Run: headless pygame with SDL's dummy video driver; simulated clock (each Clock.tick advances the game by its frame time, no real sleeping); random seed 0; keys injected as events and as key.get_pressed() state; no mouse input.
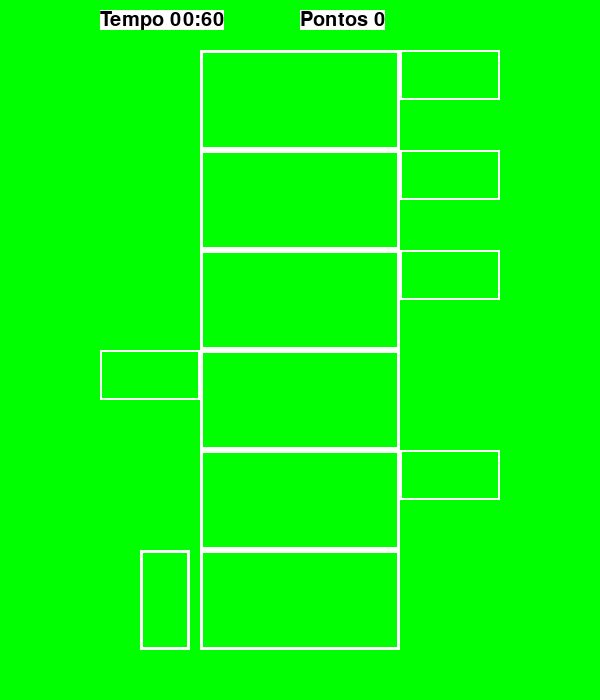
Frame 1 of 4 · flips 1–60 · no input
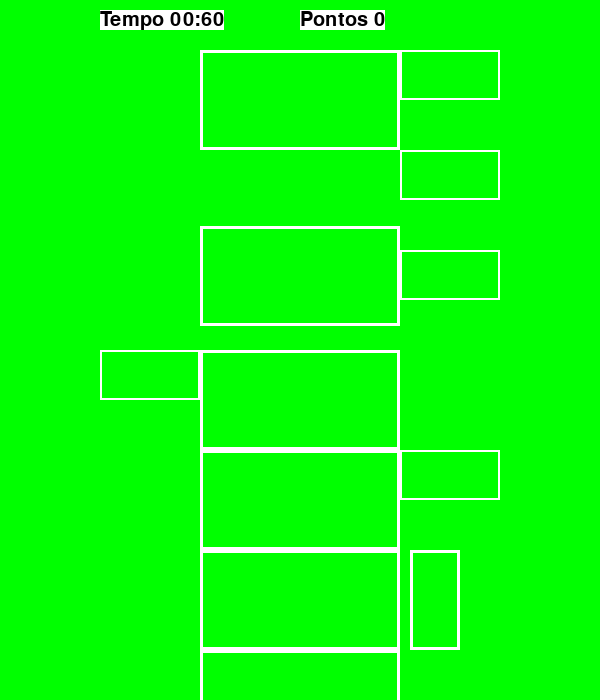
Frame 2 of 4 · flips 61–180 · tapped SPACE, RETURN · held RIGHT (→), D
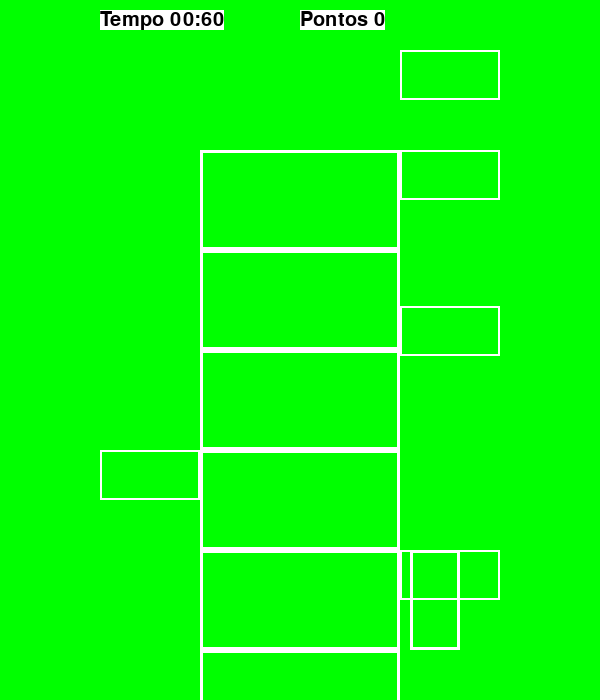
Frame 3 of 4 · flips 181–300 · held DOWN (↓), S
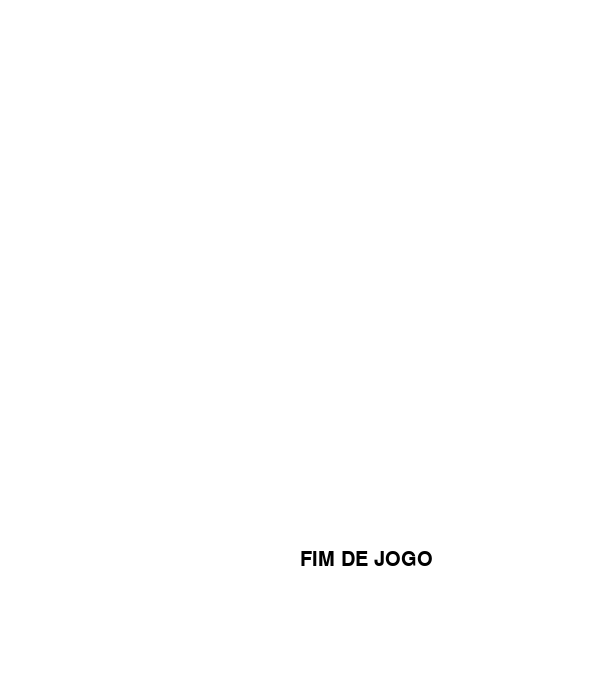
Frame 4 of 4 · flips 301–420 · held LEFT (←), A, UP (↑), W

The pygame program that drew these frames:

#26/10
import pygame
import time
import random
import sys

inicio = time.time()############

def draw_tela():   #EU SIRVO PARA REDESENHAR A TELA (AKA SOU OS "FRAMES" DO JOGO)
    screen.fill((0,255,0))
    
    for i in range(len(hidra)): pygame.draw.rect(screen,white,hidra[i],3)

    for i in range(len(cabecas)): pygame.draw.rect(screen,white,cabecas[i],2)

    pygame.draw.rect(screen,white,hercules,3)

    scoretext = fonte.render("Pontos {0}".format(score),10, (0,0,0),white)
    screen.blit(scoretext, (300, 10))

    tempotext = fonte.render("Tempo 00:{0}".format(60 - segundos),10, (0,0,0),white)
    screen.blit(tempotext, (100, 10))
    
    pygame.display.update()

def cortar(lado,posicao):  #SOU RESPONSÁVEL POR MOVER OS OBJETOS E SOU CHAMADO TODO COMANDO (-----------------TALVEZ OS PONTOS SEJAM BONS COLOCAR AQUI???----------------)
    
    #estouro de tela HIDRA (loop visual)
    for j in range(len(hidra)):
        for i in range(25):
            hidra[j].y += 4
            draw_tela()
            if hidra[j].y > 650:
                hidra[j].y -= 600

    #estouro de tela posicao (loop visual e GERAÇÃO DAS CABEÇAS ALEATÓRIAS)
    for j in range(len(cabecas)):
        for i in range(25):
            cabecas[j].y += 4
            draw_tela()
            #estouro de tela e geração de posicao
            if cabecas[j].y > 650:
                cabecas[j].y -= 600
                posicao[j] = random.randint(0,1)
                cabecas[j].x = 100 + 300*posicao[j]




pygame.init()


segundos = 0


score = 0

screen = pygame.display.set_mode((600,700)) #TAMANHO DA TELA (SE FOR ME ALTERAR, LEMBRAR QUE TODOS OS VALORES FORAM BASEADOS EM MIM)

pygame.display.set_caption("De Zero a Herói") #NOME DA JANELA DO JOGO (IDEAL COLOCAR NOME DO JOGO)

screen.fill((0,255,0))  #BACKGROUND, PROCURE POR MIM NO CRTL+H QUANDO FOR ALTERAR O MSM

white = (255,255,255)   #COR DAS FORMAS, CTRL+H EM MIM

cabecas = [pygame.Rect(400,550,100,50)  , pygame.Rect(400,450,100,50),    pygame.Rect(400,350,100,50),    pygame.Rect(400,250,100,50),   pygame.Rect(400,150,100,50),   pygame.Rect(400,50,100,50)] #desenho cabeças (galhos)

hidra = [pygame.Rect(200,550,200,100) , pygame.Rect(200,450,200,100),   pygame.Rect(200,350,200,100),   pygame.Rect(200,250,200,100),  pygame.Rect(200,150,200,100),  pygame.Rect(200,50,200,100)] # desenho pescoço

hercules = pygame.Rect(140,550,50,100) # desenho herói

posicao = [random.randint(0,1) for i in range(6)] #lado que as cabeças (galhos) vão aparecer

fonte = pygame.font.SysFont("Comic Sans MS",30)
relogio = pygame.font.SysFont("Comic Sans MS",30)






for i in range(len(posicao)): #Crio a tela inicial
    if posicao[i] == 0:
        cabecas[i].x = 100

cabecas[0].x = 1000 #Gambiarra para a 1ª cabeça não aperecer na tela ao iniciar

lado = 0

draw_tela()

agora = time.time()#################

pygame.display.update()

while True:

    ##########
    agora = time.time() - inicio
    minutos = int(agora/60)
    segundos = int(agora%60)
    
    if segundos >= 20:
        print("tempo esgotado")
        lado = 666
    ########
    draw_tela()
    for event in pygame.event.get():
        if event.type == pygame.QUIT: #sair ao clickar no x no canto da janela
            pygame.quit()
            sys.exit()
            
        if event.type == pygame.KEYDOWN: #evento de pressionar botão, testes especificos de cada botão

            if event.key == pygame.K_ESCAPE: #Sair com ESC
                pygame.quit()
                sys.exit()

            if event.key == pygame.K_LEFT: #Controle Setas
                hercules = pygame.Rect(140,550,50,100)
                cortar(lado,posicao)
                lado = 0
                score+=1
                
            if event.key == pygame.K_RIGHT:
                hercules = pygame.Rect(410,550,50,100)
                cortar(lado,posicao)
                lado = 1
                score+=1
                

            for i in range(len(cabecas)): #TESTE DE "COLISÃO" ---ENDGAME---
                if cabecas[i].y == 550:
                    if posicao[i] == lado:
                        print("VIROU COMIDA DA CABEÇA DO MEU MONSTRO")
                        lado = 666 #FLAG DE DERROTA            

            
            
    draw_tela()
    
    #QUEBRA DO LOOP JOGO
    if lado == 666:
        screen.fill(white)
        texto = fonte.render("FIM DE JOGO",10, (0,0,0),white)
        screen.blit(texto, (300, 550))
        pygame.display.update()
        time.sleep(2)
        break

#################################    DAQUI PARA BAIXO FECHA O PROGRAMA #######################################
print("fim de jogo")
pygame.quit()
sys.exit()
